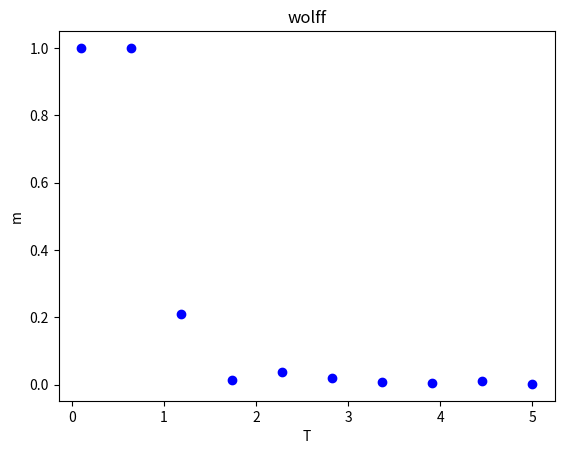

The matplotlib source for this figure:
from math import *
from random import *
import matplotlib.pyplot as plt
import numpy as np
L=8
N=L*L
step1=1000
T=np.linspace(0.1,5,10)
nbr = {i: ((i // L) * L + (i + 1) % L, (i + L) % N, (i // L) * L + (i - 1) % L, (i - L) % N) for i in range(N)}
S = [choice([-1, 1]) for k in range(N)]
#spinall=[]
#beta=1/T
#p=1-exp(-2*beta)
#fig,ax=plt.subplots()
def flip():
    m = 0
    for step in range(step1):
        for i in range(8):
            k = randint(0, N - 1)
            Pocket, Cluster = [k], [k]
            while Pocket != []:
                j = choice(Pocket)
                for l in nbr[j]:
                    if (S[l] == S[j]) and (l not in Cluster) and (random() < p):
                        Pocket.append(l)
                        Cluster.append(l)
                Pocket.remove(j)
            for j in Cluster:
                S[j] *= -1
        m += sum(S)
    return m/(N*step1)
M = []
for t in T:
    beta = 1/t
    p=1-exp(-2*beta)
    flip()
    M.append(flip())
plt.xlabel('T')
plt.ylabel('m')
plt.title('wolff')
plt.plot(T, abs(np.array(M)), "ob")
plt.show()